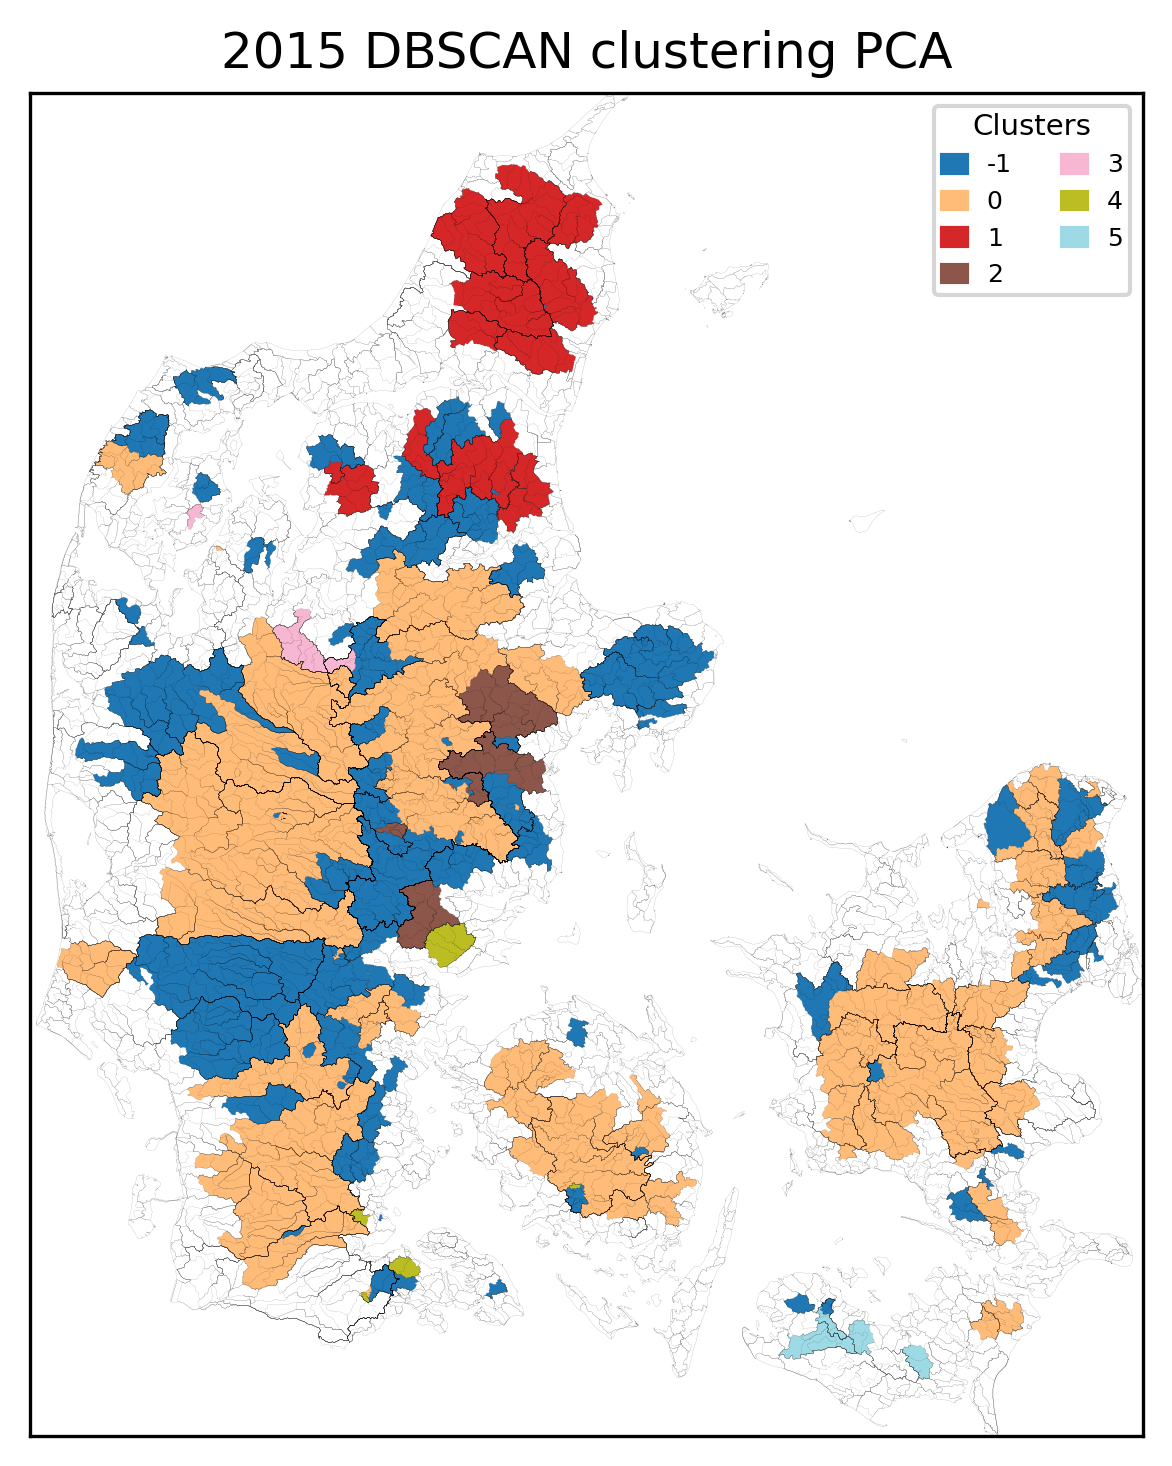

The table this chart was drawn from, first rows:
, Cluster
9000001, -1
13000116, -1
13000065, -1
13000011, -1
12000195, -1
11000016, -1
10000017, -1
10000016, -1
10000011, -1
10000010, -1
9000015, -1
60000035, -1
60000029, -1
60000027, -1
57001002, -1
55000015, -1
53000028, -1
53000011, -1
53000010, -1
21000090, -1
21000089, -1
21000085, -1
21000072, -1
21000062, -1
21000040, -1
19000042, -1
21000803, -1
5000078, -1
50000058, -1
50000057, -1
50000051, -1
50000048, -1
50000046, -1
21000794, -1
21000786, -1
21000759, -1
21000752, -1
21000712, -1
21000648, -1
21000572, -1
21000528, -1
21000487, -1
24000050, -1
49000054, -1
48000004, -1
45000090, -1
45000045, -1
45000034, -1
44000177, -1
23000083, -1
23000079, -1
22000062, -1
22000053, -1
22000050, -1
22000048, -1
22000043, -1
21006036, -1
21001663, -1
21000872, -1
42000020, -1
... 198 more rows
